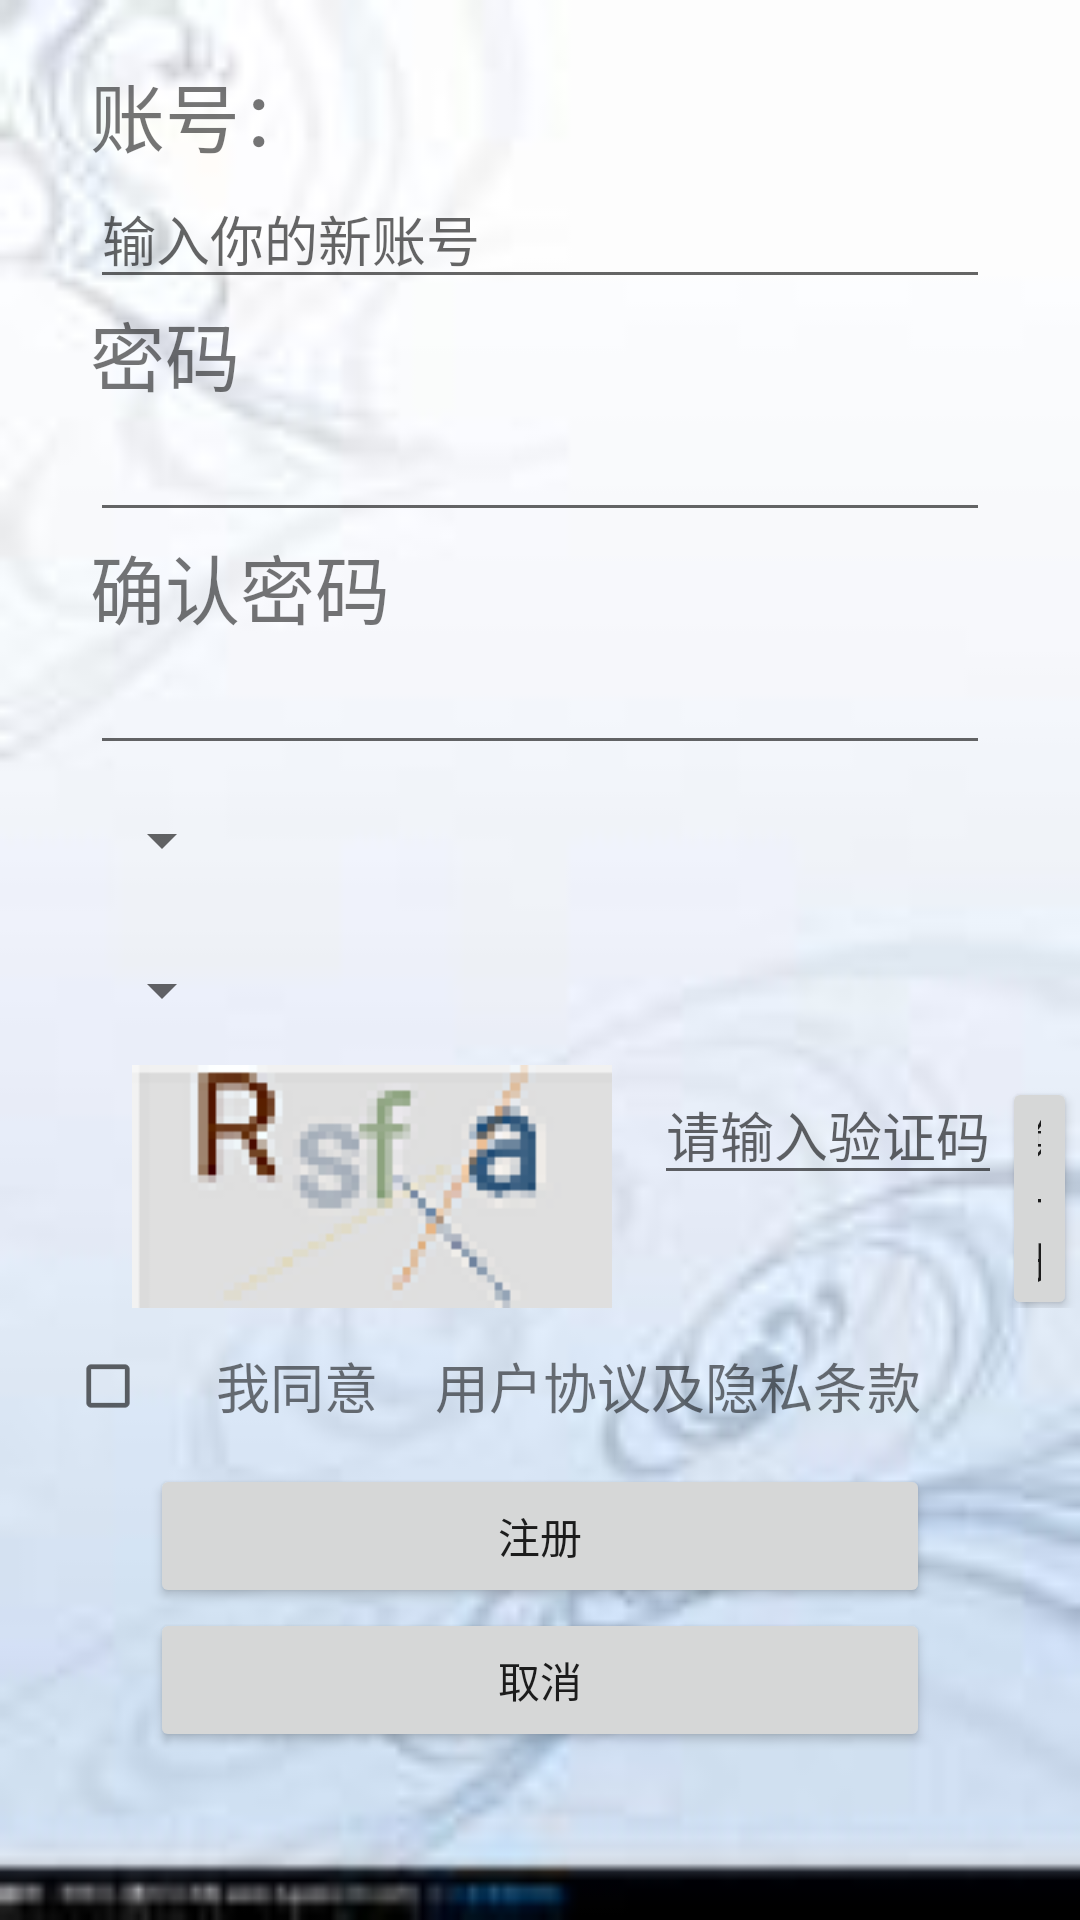

Here is an Android app screen rendered from its layout file. Give the layout XML and the strings, colors and styles it references.
<!-- AndroidManifest.xml: application theme AppTheme -->
<!-- res/layout/code.xml -->
<?xml version="1.0" encoding="utf-8"?>
<LinearLayout xmlns:android="http://schemas.android.com/apk/res/android"
              android:layout_width="match_parent"
              android:layout_height="match_parent"
              android:stretchColumns="1"
              android:background="@drawable/bak6"
              android:orientation="vertical"

    >
    <LinearLayout
        android:layout_width="match_parent"
        android:layout_height="wrap_content"
        android:orientation="vertical"
        android:layout_marginTop="20dp"
        >
        <TextView
            android:layout_height="wrap_content"
            android:layout_width="wrap_content"
            android:text = "账号："
            android:layout_marginLeft="30dp"
            android:textSize="25sp"

            />
        <EditText
            android:id="@+id/account"
            android:layout_height="wrap_content"
            android:layout_width="match_parent"
            android:hint  ="输入你的新账号"
            android:layout_marginLeft="30dp"
            android:layout_marginRight="30dp"
            android:maxLines="1"
            />



        <TextView
            android:layout_height="wrap_content"
            android:layout_width="wrap_content"
            android:text="密码"
            android:layout_marginLeft="30dp"
            android:textSize="25sp"
            />
        <EditText
            android:id="@+id/password"
            android:layout_height="wrap_content"
            android:layout_width="match_parent"
            android:inputType="textPassword"
            android:layout_marginLeft="30dp"
            android:layout_marginRight="30dp"
            android:maxLines="1"
            />

        <TextView
            android:layout_height="wrap_content"
            android:layout_width="match_parent"
            android:text="确认密码"
            android:layout_marginLeft="30dp"
            android:textSize="25sp"
            />
        <EditText
            android:id="@+id/enpassword"
            android:layout_height="wrap_content"
            android:layout_width="match_parent"
            android:inputType="textPassword"
            android:maxLines="1"
            android:layout_marginLeft="30dp"
            android:layout_marginRight="30dp"
            />
    </LinearLayout>

    <include layout="@layout/selectkind"
             android:layout_height="wrap_content"
             android:layout_width="wrap_content"
             android:layout_marginLeft="30dp"/>

    <LinearLayout
        android:layout_width="wrap_content"
        android:layout_height="wrap_content"
        android:orientation="horizontal"
        android:id="@+id/second_Line"
        >
        <ImageView
            android:id="@+id/image"
            android:layout_height="match_parent"
            android:layout_width="match_parent"
            android:src="@drawable/ima"
            android:layout_marginLeft="30dp"

            />
        <EditText
            android:id="@+id/code"
            android:layout_height="wrap_content"

            android:layout_width="match_parent"
            android:hint="请输入验证码"

            android:maxLines="1"
            />

        <Button
            android:id="@+id/button1"
            android:text ="换一张"
            android:layout_height="wrap_content"
            android:layout_width="match_parent"
            android:layout_marginRight="1dp"
            />

    </LinearLayout>

    <TableLayout
        android:layout_width="match_parent"
        android:layout_height="wrap_content"

        >
        <TableRow>
            <CheckBox
                android:layout_width="wrap_content"
                android:layout_height="wrap_content"
                android:layout_margin="10dp"
                android:layout_marginLeft="30dp"
                android:scaleX="0.8"
                android:scaleY="0.8"
                android:layout_gravity="center"
                />

            <TextView
                android:layout_width="wrap_content"
                android:layout_height="wrap_content"
                android:layout_gravity="center_vertical"
                android:text="我同意"

                android:textSize="18sp" />
            <TextView
                android:id="@+id/user_protocol"
                android:layout_width="200dp"
                android:layout_height="match_parent"
                android:layout_gravity="center_vertical"
                android:layout_marginRight="5dp"
                android:gravity="center"
                android:text="用户协议及隐私条款"

                android:textSize="18sp" />
        </TableRow>
        <LinearLayout
            android:layout_height="wrap_content"
            android:layout_width="match_parent"
            android:orientation="vertical">

            <Button
                android:id="@+id/sign_up"
                android:layout_height="wrap_content"
                android:layout_width="match_parent"
                android:layout_marginLeft="50dp"
                android:layout_marginRight="50dp"
                android:text="注册"/>

            <Button
                android:id="@+id/sign_up_cancel"
                android:layout_height="wrap_content"
                android:layout_width="match_parent"
                android:layout_marginLeft="50dp"
                android:layout_marginRight="50dp"
                android:text="取消"/>
        </LinearLayout>


    </TableLayout>

</LinearLayout>
<!-- res/layout/selectkind.xml (included above) -->
<?xml version="1.0" encoding="utf-8"?>
<LinearLayout xmlns:android="http://schemas.android.com/apk/res/android"
              android:orientation="vertical"
              android:layout_width="match_parent"
              android:layout_height="wrap_content">

    <Spinner
        android:id="@+id/spin_kind_1"
        android:layout_width="match_parent"
        android:layout_height="50dp" />
    <Spinner
        android:id="@+id/spin_kind_2"
        android:layout_width="match_parent"
        android:layout_height="50dp" />


</LinearLayout>
<!-- resources referenced by this layout -->
<resources>
  <!-- drawable bak6: jpg bitmap (drawable, 2963 bytes) -->
  <!-- drawable ima: png bitmap (drawable, 3943 bytes) -->
  <style name="AppTheme" parent="Theme.AppCompat.Light.DarkActionBar">
          
          <item name="colorPrimary">@color/colorPrimary</item>
          <item name="colorPrimaryDark">@color/colorPrimaryDark</item>
          <item name="colorAccent">@color/colorAccent</item>
      </style>
  <color name="colorPrimary">#3F51B5</color>
  <color name="colorPrimaryDark">#303F9F</color>
  <color name="colorAccent">#FF4081</color>
</resources>
